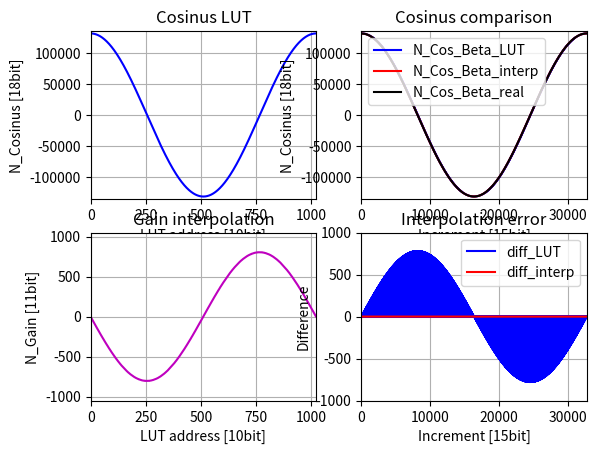

Write Python code to recreate this figure. (Note: this script raises an exception after producing the figure.)
import math
import matplotlib.pyplot as plt

enable_LUT_print = 1

# ------------------------------------------------------------------------------------------------ #
# Cosine and interpolation gain generator for VHDL LUT-ROM
# ------------------------------------------------------------------------------------------------ #
print("# Cosine and interpolation gain generator for VHDL LUT-ROM #")

# Constants
size_address = 10
N_address_max = 2 ** size_address
size_cosinus = 18
N_cosinus_max = 2 ** size_cosinus
size_gain = 11
N_Gain_max = 2 ** size_gain
resolution = (2 * math.pi) / N_address_max

print("Nbr_Address:\t\t", N_address_max)
print("Cosinus Half-Scale:\t +/-", int(N_cosinus_max / 2))
print("Gain Half-Scale:\t +/-", int(N_Gain_max / 2))
print("Resolution:\t\t\t", resolution, "rad\n")

cos_beta_i_list = []
N_cos_beta_i_list = []
N_Ki_list = []
for i in range(0, N_address_max, 1):  # Change step to display all
    # Float numbers:
    cos_beta_i = math.cos(i * resolution)
    cos_beta_i_plus_1 = math.cos((i + 1) * resolution)

    # Decimal numbers: (use ceil rounding for better accuracy)
    N_cos_beta_i = math.ceil(cos_beta_i * (N_cosinus_max / 2 - 1))
    N_cos_beta_i_plus_1 = math.ceil(cos_beta_i_plus_1 * (N_cosinus_max / 2 - 1))
    N_Ki = N_cos_beta_i_plus_1 - N_cos_beta_i  # N_beta_i_plus_1 - N_beta_i = 1

    # Save data in lists for post-treatment:
    cos_beta_i_list.append(cos_beta_i)
    N_cos_beta_i_list.append(N_cos_beta_i)
    N_Ki_list.append(N_Ki)

    # Binary numbers:
    # (1 << Size) &, to add the required number of bits, covers both positive and negative cases
    Nbin_cos_beta_i = '{:018b}'.format(((1 << size_cosinus) - 1) & N_cos_beta_i)
    Nbin_Ki = '{:011b}'.format(((1 << size_gain) - 1) & N_Ki)

    # debug:
    # print('{:04d}'.format(i),Nbin_cos_beta_i,"\t",'{:07d}'.format(int(N_cos_beta_i)),"\t",'{:05d}'.format(int(N_Ki)),"\t",Nbin_Ki)
    # print(bin(cos_beta_i_list[i]), bin(Ki_list[i]))

    # Print to export in VHDL (3 spaces needed before tab)
    if enable_LUT_print:
        print(str(i) + "   \t=> \"" + str(Nbin_cos_beta_i) + "\" & \"" + str(Nbin_Ki) + "\",")

print("Ki", N_Ki_list)

# ------------------------------------------------------------------------------------------------ #
# Verifications with one increment value
# ------------------------------------------------------------------------------------------------ #

size_inc = 15
N_size_inc = 2 ** size_inc
resolution_inc = (2 * math.pi) / N_size_inc
nbr_LSB = size_inc - size_address

# inc must be < 2**15 = 32768
inc = 1270

beta_i = inc >> nbr_LSB  # [10] beta_i = address ROM, 10 MSB of inc
N_product = (inc - (beta_i << nbr_LSB)) * N_Ki_list[beta_i]  # [5+11] interpolation = (beta - beta_i)*Ki
N_cos_beta = N_cos_beta_i_list[beta_i] + (N_product >> nbr_LSB)  # cos(beta_i) + interpolation [11MSB]
cos_beta = N_cos_beta / (N_cosinus_max / 2 - 1)
N_cos_beta_real = math.trunc(math.cos(inc * resolution_inc) * (N_cosinus_max / 2 - 1))  # real cosinus without interpolation

print("\nVerifications: 1 sample")
print("inc:\t", bin(inc), "=", inc)
print("address:", bin(beta_i), "=", beta_i)
print("delta:\t", bin(inc - (beta_i << nbr_LSB)), "=", inc - (beta_i << nbr_LSB))
print("Ki:\t", N_Ki_list[beta_i])
print("Product:", N_product, N_product >> nbr_LSB)

print("\nN_cos_beta_i | real | i+1:", N_cos_beta_i_list[beta_i], N_cos_beta_real, N_cos_beta_i_list[beta_i + 1])
print("cos_beta_i | real | i+1:", cos_beta_i_list[beta_i], math.cos(inc * resolution_inc), cos_beta_i_list[beta_i + 1])
print("\nN_cos_beta:", N_cos_beta, "\tcos_beta:", cos_beta)
print("Difference x10e6:\t", (cos_beta - math.cos(inc * resolution_inc)) * 1000000, "\n")

# ------------------------------------------------------------------------------------------------ #
# Plot all values
# ------------------------------------------------------------------------------------------------ #

N_cos_beta_inc_list = []
N_cos_beta_interp_list = []
N_cos_beta_real_list = []

for inc in range(N_size_inc):
    address = inc >> nbr_LSB  # [10] beta_i = address ROM, 10 MSB of inc, remove 5 LSB
    N_product = (inc - (address << nbr_LSB)) * N_Ki_list[address]  # [5+11] interpolation = (beta - beta_i)*Ki
    N_cos_beta_interp = N_cos_beta_i_list[address] + (N_product >> nbr_LSB)  # cos(beta_i) + interpolation [11MSB]
    N_cos_beta_real = math.trunc(math.cos(inc * resolution_inc) * (N_cosinus_max / 2 - 1))  # real cosinus without interpolation

    N_cos_beta_inc_list.append(N_cos_beta_i_list[address])
    N_cos_beta_interp_list.append(N_cos_beta_interp)
    N_cos_beta_real_list.append(N_cos_beta_real)

address = range(0, N_address_max, 1)
inc = range(0, N_size_inc, 1)

plt.figure()
plt.subplot(221)
plt.plot(address, N_cos_beta_i_list, 'b-')
plt.grid(True)
plt.axis([0, N_address_max, -135000, 135000])
plt.title("Cosinus LUT")
plt.xlabel("LUT address [10bit]")
plt.ylabel("N_Cosinus [18bit]")

plt.subplot(223)
plt.plot(address, N_Ki_list, 'm-')
plt.grid(True)
plt.axis([0, N_address_max, -1050, 1050])
plt.title("Gain interpolation")
plt.xlabel("LUT address [10bit]")
plt.ylabel("N_Gain [11bit]")

plt.subplot(222)
plt.plot(inc, N_cos_beta_inc_list, 'b-', label="N_Cos_Beta_LUT")
plt.plot(inc, N_cos_beta_interp_list, 'r', label="N_Cos_Beta_interp")
plt.plot(inc, N_cos_beta_real_list, 'k', label="N_Cos_Beta_real")
plt.grid(True)
plt.axis([0, N_size_inc, -135000, 135000])
plt.title("Cosinus comparison")
plt.xlabel("Increment [15bit]")
plt.ylabel("N_Cosinus [18bit]")
plt.legend()

diff_LUT = [N_cos_beta_inc_list - N_cos_beta_real_list
            for N_cos_beta_inc_list, N_cos_beta_real_list in zip(N_cos_beta_inc_list, N_cos_beta_real_list)]
diff_interp = [N_cos_beta_interp_list - N_cos_beta_real_list
               for N_cos_beta_interp_list, N_cos_beta_real_list in zip(N_cos_beta_interp_list, N_cos_beta_real_list)]

print("max/min for diff in LUT:\t", max(diff_LUT), min(diff_LUT))
print("max/min for diff in interp:\t", max(diff_interp), min(diff_interp))

plt.subplot(224)
plt.plot(inc, diff_LUT, 'b-', label="diff_LUT")
plt.plot(inc, diff_interp, 'r-', label="diff_interp")
plt.grid(True)
plt.axis([0, N_size_inc, -1000, 1000])
plt.title("Interpolation error")
plt.xlabel("Increment [15bit]")
plt.ylabel("Difference")
plt.legend()

figManager = plt.get_current_fig_manager()
figManager.window.showMaximized()
plt.show()
